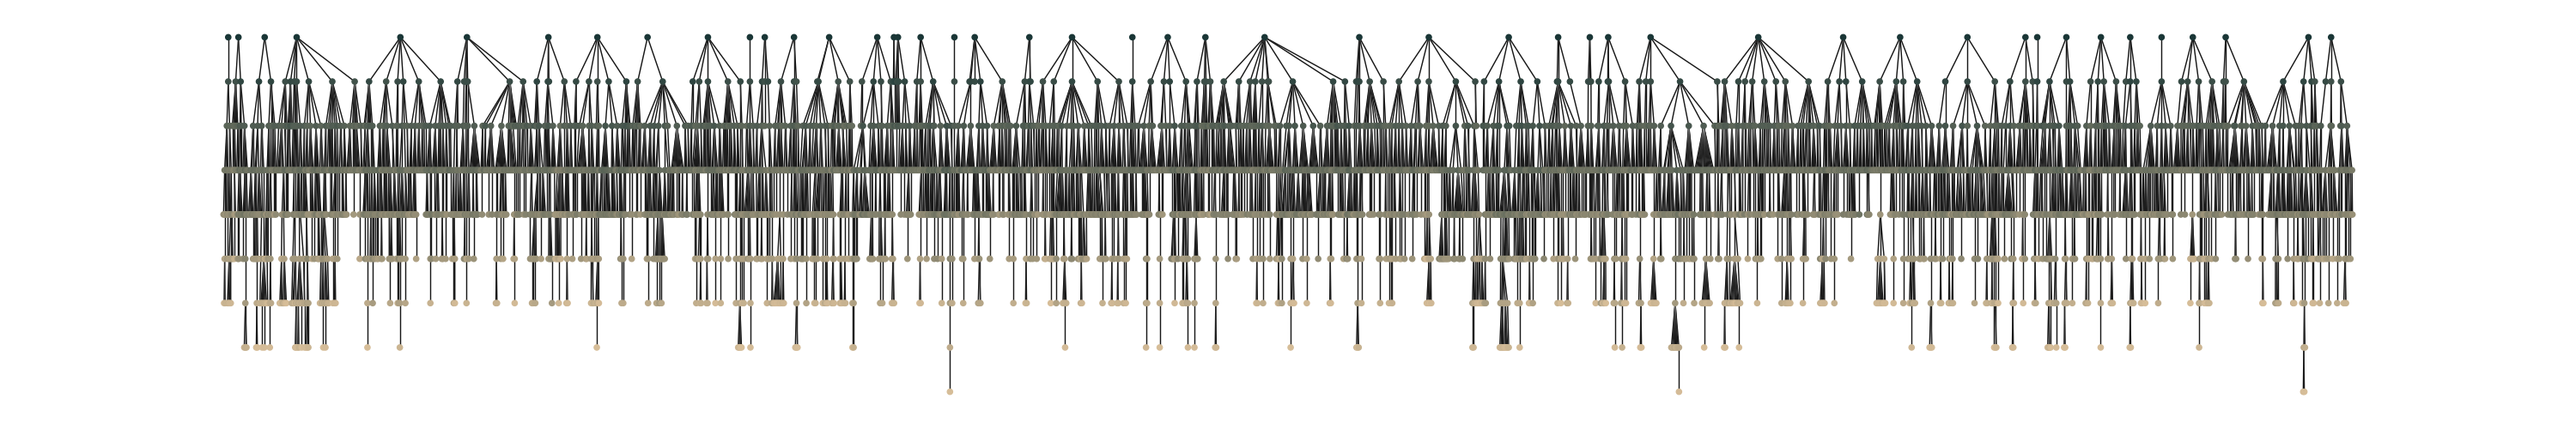

Values plotted in this chart, from the file beside it:
, step, agentId, [regionId, diseaseStatus, diseaseSeq, time, location, checkin]
0, 0, 3, [1, Infectious, 3-1, 2019-07-01T00:00:00.000, POINT (743567.264467578 3739443.36061604…, AtHome]
1, 0, 66, [1, Infectious, 66-1, 2019-07-01T00:00:00.000, POINT (743292.2020382882 3739106.6914750…, AtHome]
2, 0, 234, [2, Infectious, 234-1, 2019-07-01T00:00:00.000, POINT (744166.2516796206 3739053.4880580…, AtHome]
3, 0, 331, [2, Infectious, 331-1, 2019-07-01T00:00:00.000, POINT (743815.0950459159 3738980.1943386…, AtHome]
4, 0, 392, [2, Infectious, 392-1, 2019-07-01T00:00:00.000, POINT (744124.3798450667 3739348.9696555…, AtHome]
5, 0, 428, [3, Infectious, 428-1, 2019-07-01T00:00:00.000, POINT (742946.9201073764 3738915.9061906…, AtHome]
6, 0, 473, [3, Infectious, 473-1, 2019-07-01T00:00:00.000, POINT (743128.0672952379 3739245.6173336…, AtHome]
7, 0, 591, [3, Infectious, 591-1, 2019-07-01T00:00:00.000, POINT (743110.5416185237 3739034.5242171…, AtHome]
8, 0, 613, [4, Infectious, 613-1, 2019-07-01T00:00:00.000, POINT (742368.1133408784 3739393.6309847…, AtHome]
9, 0, 660, [4, Infectious, 660-1, 2019-07-01T00:00:00.000, POINT (742181.5840482495 3739633.8926950…, AtHome]
10, 0, 671, [4, Infectious, 671-1, 2019-07-01T00:00:00.000, POINT (742245.3581975853 3739551.9075574…, AtHome]
11, 0, 901, [5, Infectious, 901-1, 2019-07-01T00:00:00.000, POINT (741312.9765449075 3739356.9839099…, AtHome]
12, 0, 1017, [6, Infectious, 1017-1, 2019-07-01T00:00:00.000, POINT (739824.6793813845 3738381.5306238…, AtHome]
13, 0, 1108, [6, Infectious, 1108-1, 2019-07-01T00:00:00.000, POINT (739558.9298645573 3738773.9486756…, AtHome]
14, 0, 1109, [6, Infectious, 1109-1, 2019-07-01T00:00:00.000, POINT (739953.003758792 3738804.71389831…, AtHome]
15, 0, 1237, [8, Infectious, 1237-1, 2019-07-01T00:00:00.000, POINT (742845.874553742 3738760.66737659…, AtHome]
16, 0, 1268, [8, Infectious, 1268-1, 2019-07-01T00:00:00.000, POINT (743028.0555132269 3738775.2941464…, AtHome]
17, 0, 1317, [8, Infectious, 1317-1, 2019-07-01T00:00:00.000, POINT (743115.4617742134 3738742.9388665…, AtHome]
18, 0, 1390, [8, Infectious, 1390-1, 2019-07-01T00:00:00.000, POINT (742551.3659861059 3738381.9722975…, AtHome]
19, 0, 1500, [8, Infectious, 1500-1, 2019-07-01T00:00:00.000, POINT (743103.908780001 3738409.70802832…, AtHome]
20, 0, 1591, [9, Infectious, 1591-1, 2019-07-01T00:00:00.000, POINT (742403.3948788486 3738346.1035594…, AtHome]
21, 0, 1592, [9, Infectious, 1592-1, 2019-07-01T00:00:00.000, POINT (742401.1622142374 3738072.3937028…, AtHome]
22, 0, 1682, [9, Infectious, 1682-1, 2019-07-01T00:00:00.000, POINT (742584.8580714298 3738157.0114561…, AtHome]
23, 0, 1709, [9, Infectious, 1709-1, 2019-07-01T00:00:00.000, POINT (742893.7295872155 3738157.4921765…, AtHome]
24, 0, 1858, [10, Infectious, 1858-1, 2019-07-01T00:00:00.000, POINT (743485.0603739464 3738098.6937030…, AtHome]
25, 0, 2040, [11, Infectious, 2040-1, 2019-07-01T00:00:00.000, POINT (743335.7833864941 3737409.3001437…, AtHome]
26, 0, 2191, [12, Infectious, 2191-1, 2019-07-01T00:00:00.000, POINT (740964.8059963563 3737614.4823189…, AtHome]
27, 0, 2237, [12, Infectious, 2237-1, 2019-07-01T00:00:00.000, POINT (741704.1235358684 3737771.2251434…, AtHome]
28, 0, 2416, [12, Infectious, 2416-1, 2019-07-01T00:00:00.000, POINT (741625.1388673254 3737756.0785457…, AtHome]
29, 0, 2457, [12, Infectious, 2457-1, 2019-07-01T00:00:00.000, POINT (743072.2282166245 3737438.1499851…, AtHome]
30, 0, 2516, [13, Infectious, 2516-1, 2019-07-01T00:00:00.000, POINT (740668.8276075826 3737740.8934504…, AtHome]
31, 0, 2569, [14, Infectious, 2569-1, 2019-07-01T00:00:00.000, POINT (739833.5097048329 3737547.8580904…, AtHome]
32, 0, 2603, [15, Infectious, 2603-1, 2019-07-01T00:00:00.000, POINT (739485.1452176707 3737516.9739187…, AtHome]
33, 0, 2656, [15, Infectious, 2656-1, 2019-07-01T00:00:00.000, POINT (740163.208576527 3737616.25906663…, AtHome]
34, 0, 3039, [17, Infectious, 3039-1, 2019-07-01T00:00:00.000, POINT (740966.4921216421 3736118.5664856…, AtHome]
35, 0, 3089, [17, Infectious, 3089-1, 2019-07-01T00:00:00.000, POINT (740900.209197604 3735819.88266068…, AtHome]
36, 0, 3210, [17, Infectious, 3210-1, 2019-07-01T00:00:00.000, POINT (740781.8073022327 3735904.7945093…, AtHome]
37, 0, 3221, [17, Infectious, 3221-1, 2019-07-01T00:00:00.000, POINT (740756.0453199669 3736288.9740435…, AtHome]
38, 0, 3236, [18, Infectious, 3236-1, 2019-07-01T00:00:00.000, POINT (742145.2328522918 3736943.9526465…, AtHome]
39, 0, 3314, [19, Infectious, 3314-1, 2019-07-01T00:00:00.000, POINT (742841.7399094586 3736519.4341928…, AtHome]
40, 0, 3472, [19, Infectious, 3472-1, 2019-07-01T00:00:00.000, POINT (742687.7588658085 3736617.3334234…, AtHome]
41, 0, 3539, [20, Infectious, 3539-1, 2019-07-01T00:00:00.000, POINT (743557.416681292 3736669.88011236…, AtHome]
42, 0, 3556, [20, Infectious, 3556-1, 2019-07-01T00:00:00.000, POINT (743737.0903310307 3736398.9982913…, AtHome]
43, 0, 3607, [20, Infectious, 3607-1, 2019-07-01T00:00:00.000, POINT (744147.9845925312 3736894.2976324…, AtHome]
44, 0, 3639, [20, Infectious, 3639-1, 2019-07-01T00:00:00.000, POINT (743928.047842367 3736553.39757037…, AtHome]
45, 99, 4835, [27, Exposed, 2457-1.4835-1, 2019-07-01T08:15:00.000, POINT (741023.3656419796 3736295.1638939…, AtRestaurant]
46, 106, 4860, [27, Exposed, 2569-1.4860-1, 2019-07-01T08:50:00.000, POINT (742029.8169898445 3739039.6056149…, AtRestaurant]
47, 191, 1162, [7, Exposed, 1109-1.1162-1, 2019-07-01T15:55:00.000, POINT (740231.1457549359 3738848.0155032…, AtRecreation]
48, 203, 4685, [26, Exposed, 1268-1.4685-1, 2019-07-01T16:55:00.000, POINT (743294.6101752141 3737879.8786747…, AtRestaurant]
49, 220, 1208, [7, Exposed, 1215-1.1208-1, 2019-07-01T18:20:00.000, POINT (740256.472733324 3738924.96531545…, AtRecreation]
50, 232, 4490, [24, Exposed, 3210-1.4490-1, 2019-07-01T19:20:00.000, POINT (739991.8054267212 3736527.1351938…, AtRecreation]
51, 371, 1175, [7, Exposed, 1109-1.1175-1, 2019-07-02T06:55:00.000, POINT (740450.1136582398 3738193.6909597…, AtWork]
52, 384, 1334, [8, Exposed, 1317-1.1334-1, 2019-07-02T08:00:00.000, POINT (742999.0167387754 3738719.5810228…, AtRestaurant]
53, 386, 26, [1, Exposed, 331-1.26-1, 2019-07-02T08:10:00.000, POINT (743523.8535319756 3739547.3973375…, AtWork]
54, 472, 308, [2, Exposed, 613-1.308-1, 2019-07-02T15:20:00.000, POINT (742018.4527595346 3737862.7034167…, AtRestaurant]
55, 490, 736, [4, Exposed, 3-1.736-1, 2019-07-02T16:50:00.000, POINT (742309.4273669762 3739399.1945451…, AtRecreation]
56, 496, 102, [1, Exposed, 671-1.102-1, 2019-07-02T17:20:00.000, POINT (743309.040072264 3739170.19169493…, AtRecreation]
57, 499, 2458, [12, Exposed, 2457-1.2458-1, 2019-07-02T17:35:00.000, POINT (741383.8330310602 3737688.5992034…, AtHome]
58, 501, 133, [1, Exposed, 428-1.133-1, 2019-07-02T17:45:00.000, POINT (743753.8893451551 3739208.4692343…, AtRecreation]
59, 503, 1176, [7, Exposed, 2516-1.1176-1, 2019-07-02T17:55:00.000, POINT (740660.2788241123 3737283.4310815…, AtRecreation]
... 15,366 more rows
